3-way image classification set "Rock-Paper-Scissors-6" from GitHub (jusanchez6/Embedded-Machine-Learning); label vocabulary: paper, rock, scissors.

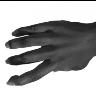
Label: paper

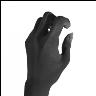
Label: rock

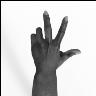
Label: scissors

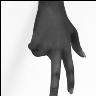
Label: scissors

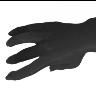
Label: paper

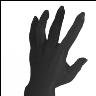
Label: paper
